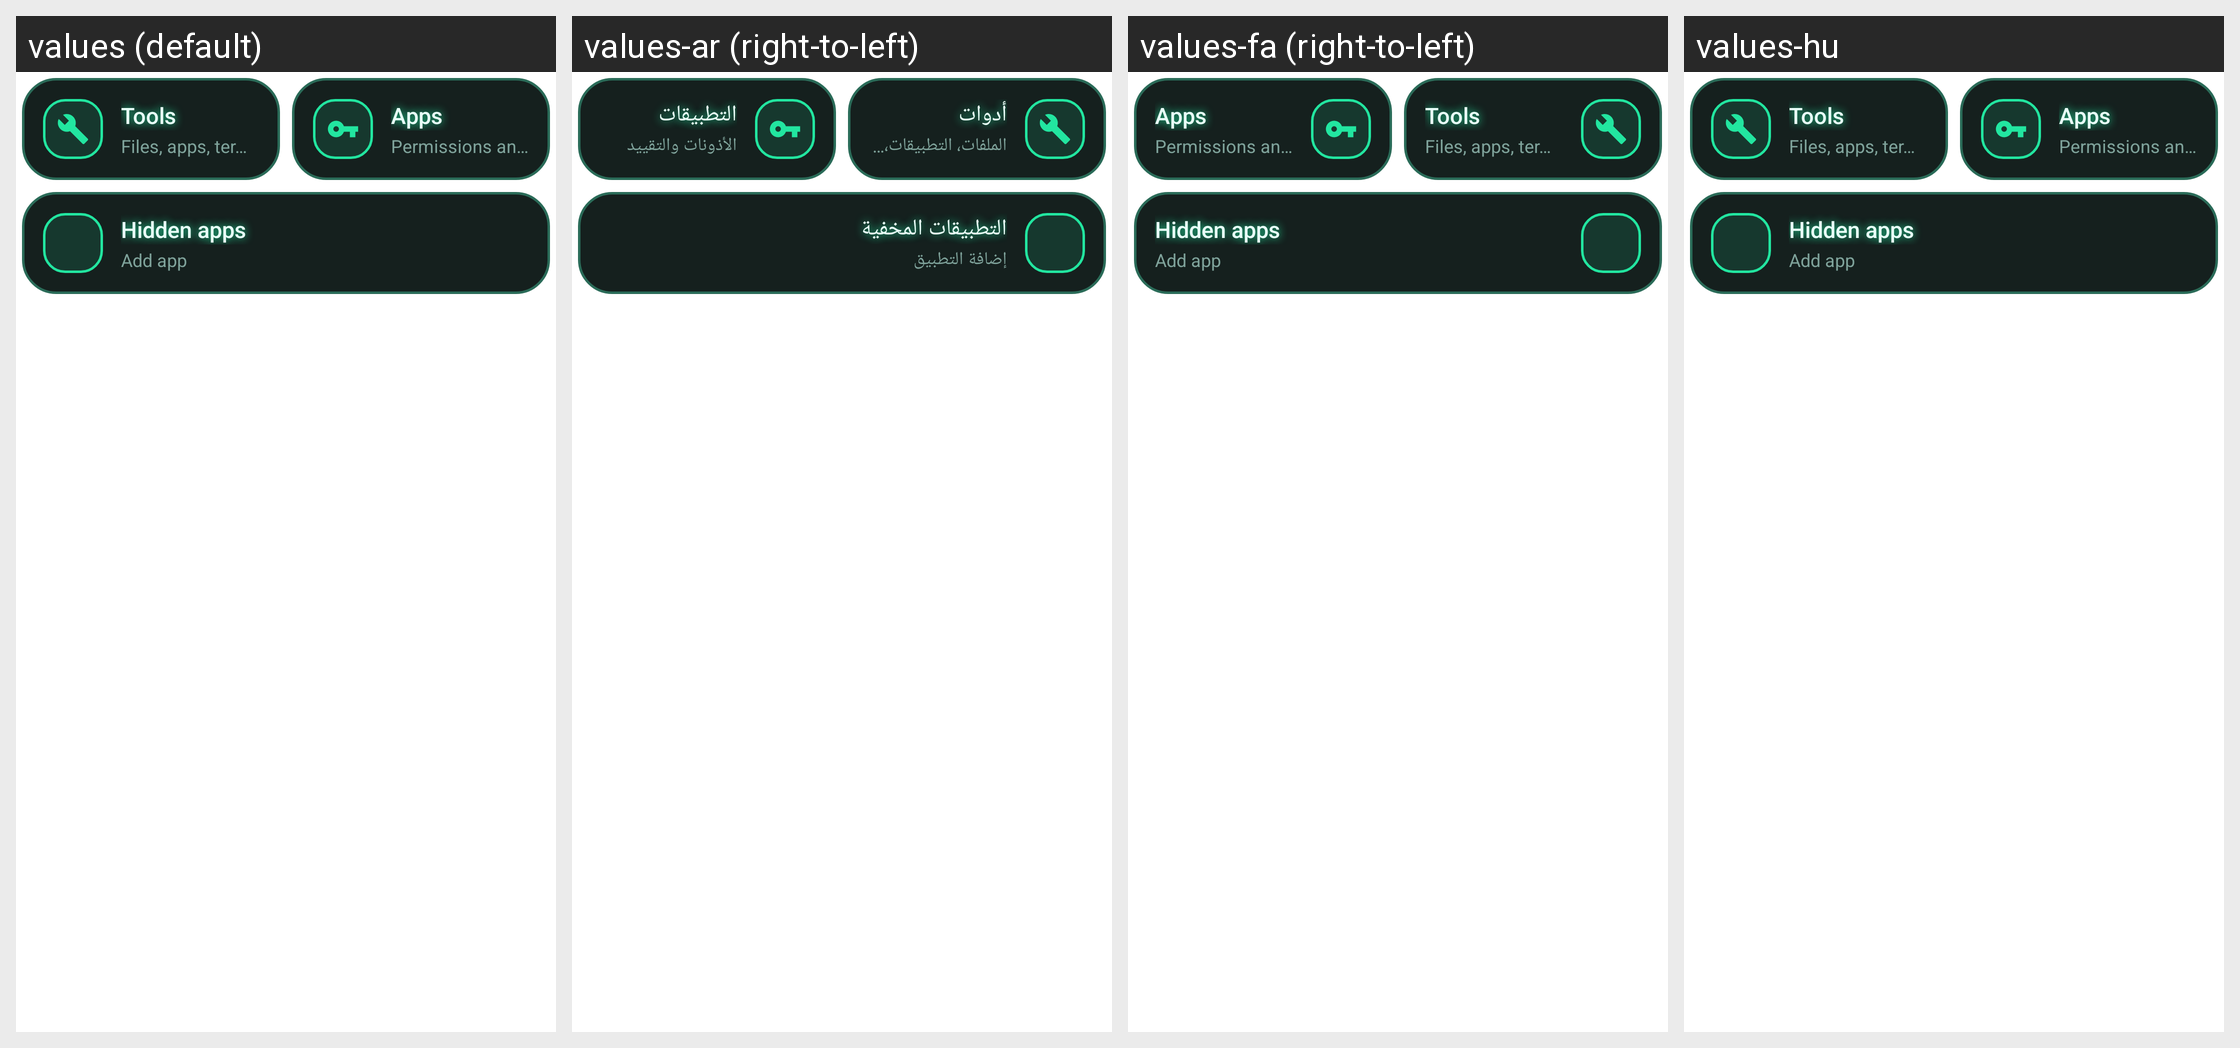

Here is an Android app screen in its default locale and in the app's own translations. Write out the translated-string differences for the strings that appear on this screen.
Android screen res/layout/home_tools_grid.xml rendered under 4 locales, left to right: values (default), values-ar (right-to-left), values-fa (right-to-left), values-hu. Device: Nexus 5 (rendered at 1080×1920; each locale shown at half size, 540×960, under a caption strip naming it); theme AppTheme.
Strings drawn on this screen, with the default value and each locale's value (text and hints the layout hard-codes, and strings that could not be matched under every locale, appear in the picture but are not listed):

tools_title
  values: Tools
  values-ar: أدوات
  values-fa: Tools  [not translated; the default value is used]
  values-hu: Tools  [not translated; the default value is used]

tile_tools_summary
  values: Files, apps, terminal and more
  values-ar: الملفات، التطبيقات، الطرفية وغيرها
  values-fa: Files, apps, terminal and more  [not translated; the default value is used]
  values-hu: Files, apps, terminal and more  [not translated; the default value is used]

tile_apps_title
  values: Apps
  values-ar: التطبيقات
  values-fa: Apps  [not translated; the default value is used]
  values-hu: Apps  [not translated; the default value is used]

tile_apps_summary_default
  values: Permissions and limits
  values-ar: الأذونات والتقييد
  values-fa: Permissions and limits  [not translated; the default value is used]
  values-hu: Permissions and limits  [not translated; the default value is used]

tile_hidden_apps_title
  values: Hidden apps
  values-ar: التطبيقات المخفية
  values-fa: Hidden apps  [not translated; the default value is used]
  values-hu: Hidden apps  [not translated; the default value is used]

stealth_choose_apps
  values: Add app
  values-ar: إضافة التطبيق
  values-fa: Add app  [not translated; the default value is used]
  values-hu: Add app  [not translated; the default value is used]
